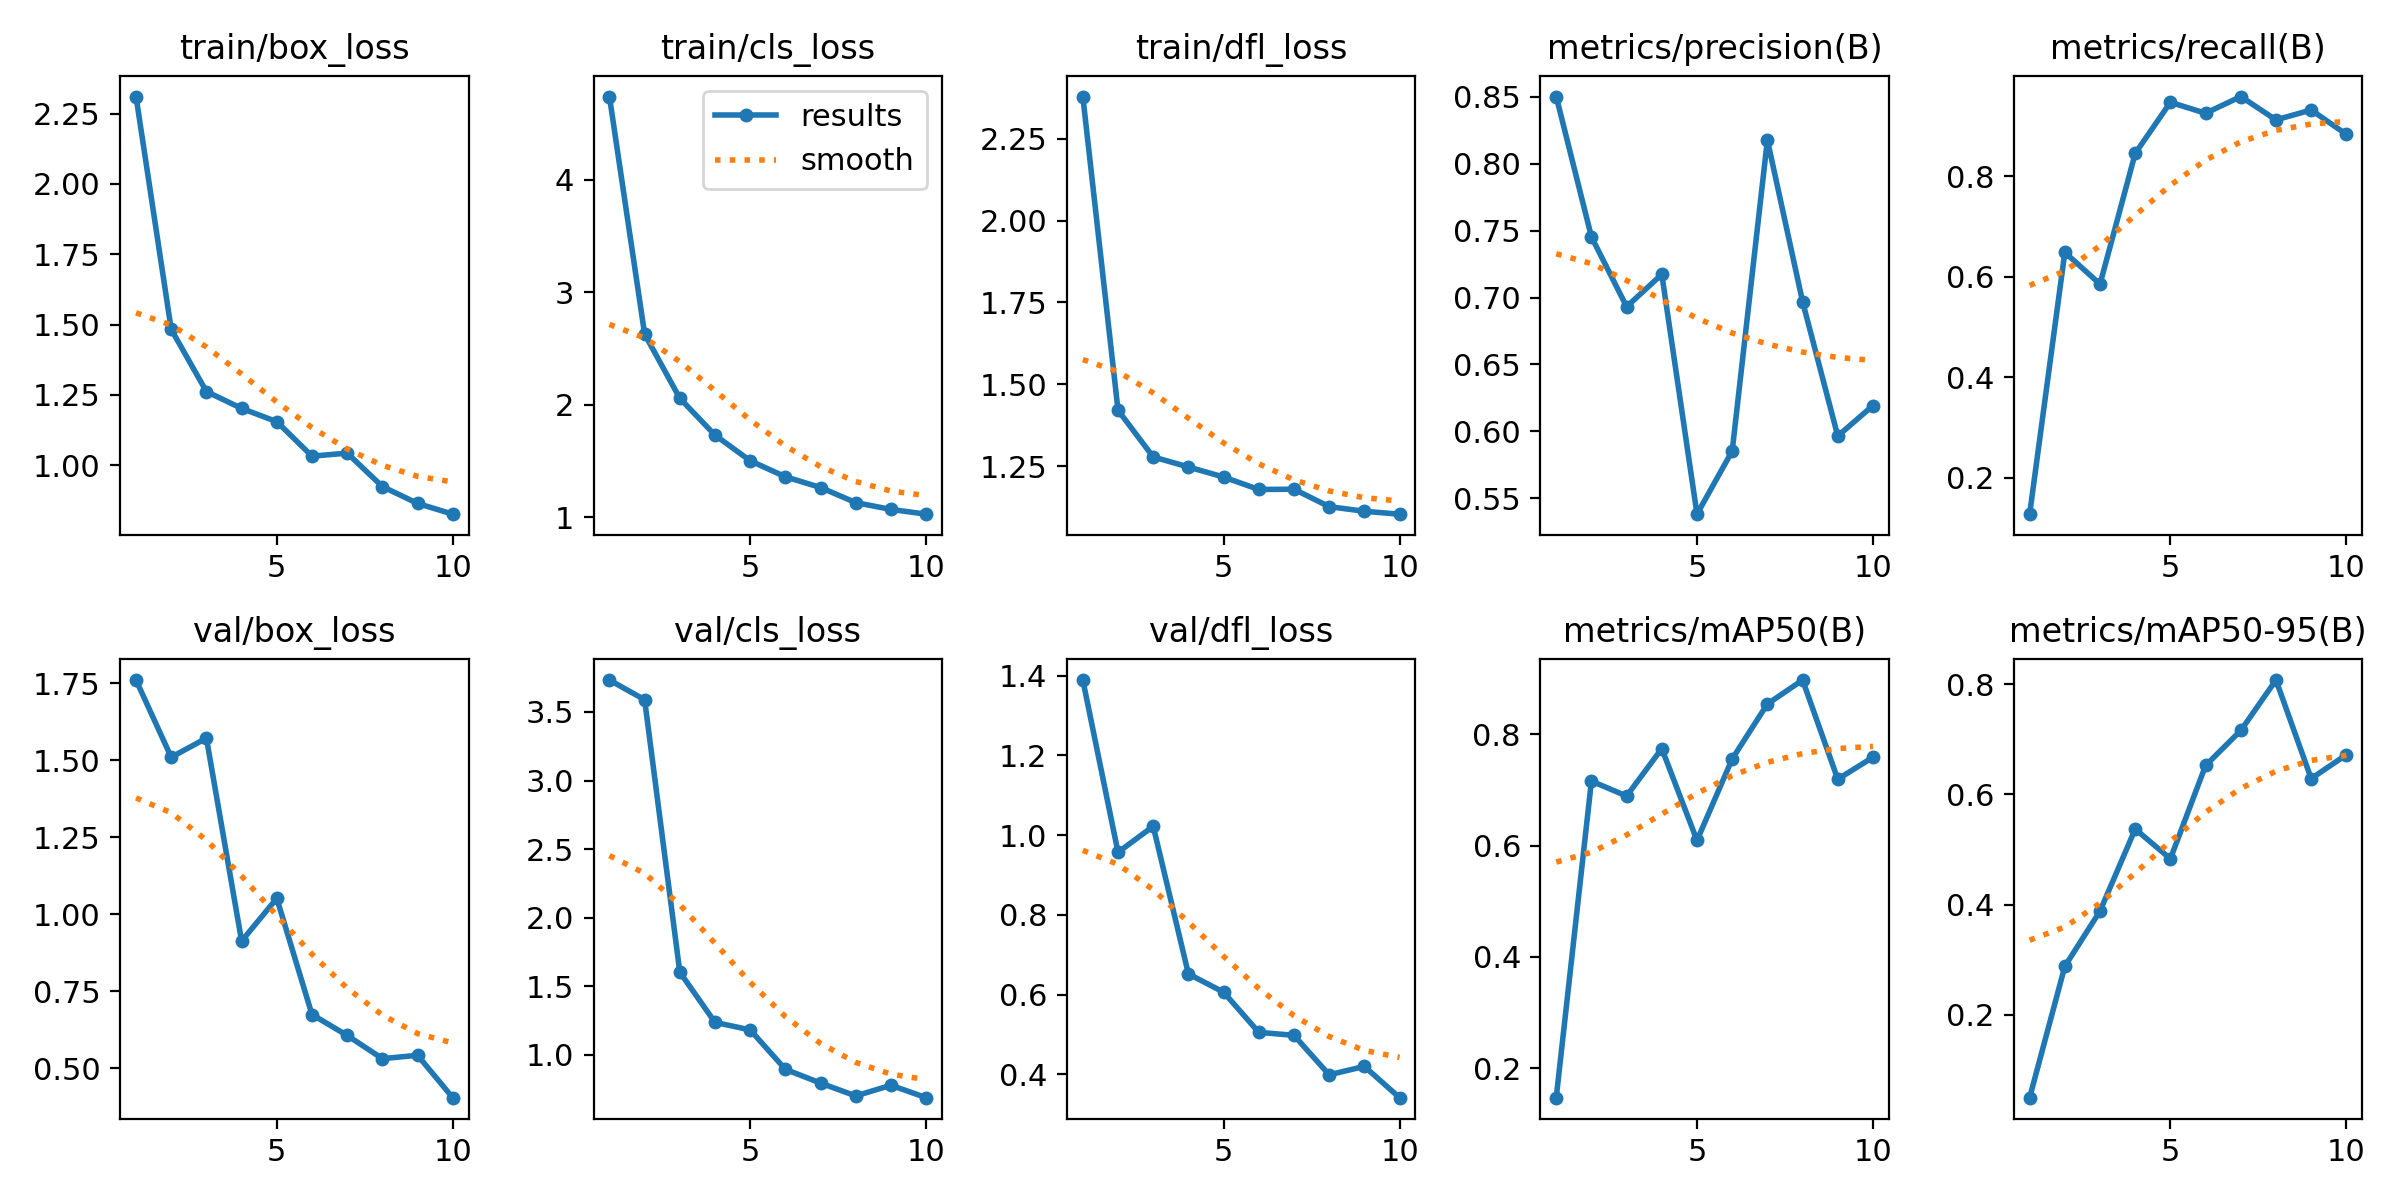

Source data for this figure (header and first rows):
epoch, time, train/box_loss, train/cls_loss, train/dfl_loss, metrics/precision(B), metrics/recall(B), metrics/mAP50(B), metrics/mAP50-95(B), val/box_loss, val/cls_loss, val/dfl_loss, lr/pg0, lr/pg1, lr/pg2
1, 347.7, 2.311, 4.741, 2.379, 0.8502, 0.1277, 0.1467, 0.04925, 1.761, 3.733, 1.389, 0.0004115, 0.0004115, 0.0004115
2, 646.2, 1.483, 2.627, 1.421, 0.7454, 0.6485, 0.7161, 0.2877, 1.51, 3.589, 0.9568, 0.0007461, 0.0007461, 0.0007461
3, 942.2, 1.262, 2.056, 1.278, 0.6932, 0.5853, 0.6893, 0.3881, 1.572, 1.602, 1.022, 0.0009983, 0.0009983, 0.0009983
4, 1232, 1.202, 1.728, 1.247, 0.7174, 0.8453, 0.7746, 0.5371, 0.9131, 1.237, 0.6518, 0.0008787, 0.0008787, 0.0008787
5, 1521, 1.155, 1.5, 1.216, 0.5381, 0.9469, 0.6095, 0.4831, 1.052, 1.182, 0.606, 0.000755, 0.000755, 0.000755
6, 1812, 1.032, 1.358, 1.178, 0.5853, 0.9252, 0.7561, 0.6525, 0.6742, 0.8944, 0.5052, 0.0006312, 0.0006312, 0.0006312
7, 2102, 1.043, 1.262, 1.179, 0.8177, 0.9584, 0.8549, 0.7161, 0.6063, 0.7939, 0.4978, 0.0005075, 0.0005075, 0.0005075
8, 2392, 0.9243, 1.128, 1.126, 0.6969, 0.9121, 0.8979, 0.8077, 0.5309, 0.7004, 0.3988, 0.0003837, 0.0003837, 0.0003837
9, 2682, 0.8643, 1.067, 1.112, 0.5965, 0.9317, 0.7196, 0.6287, 0.5418, 0.7782, 0.4198, 0.00026, 0.00026, 0.00026
10, 2972, 0.8261, 1.025, 1.103, 0.6193, 0.8832, 0.7591, 0.672, 0.4041, 0.6876, 0.3414, 0.0001363, 0.0001363, 0.0001363
